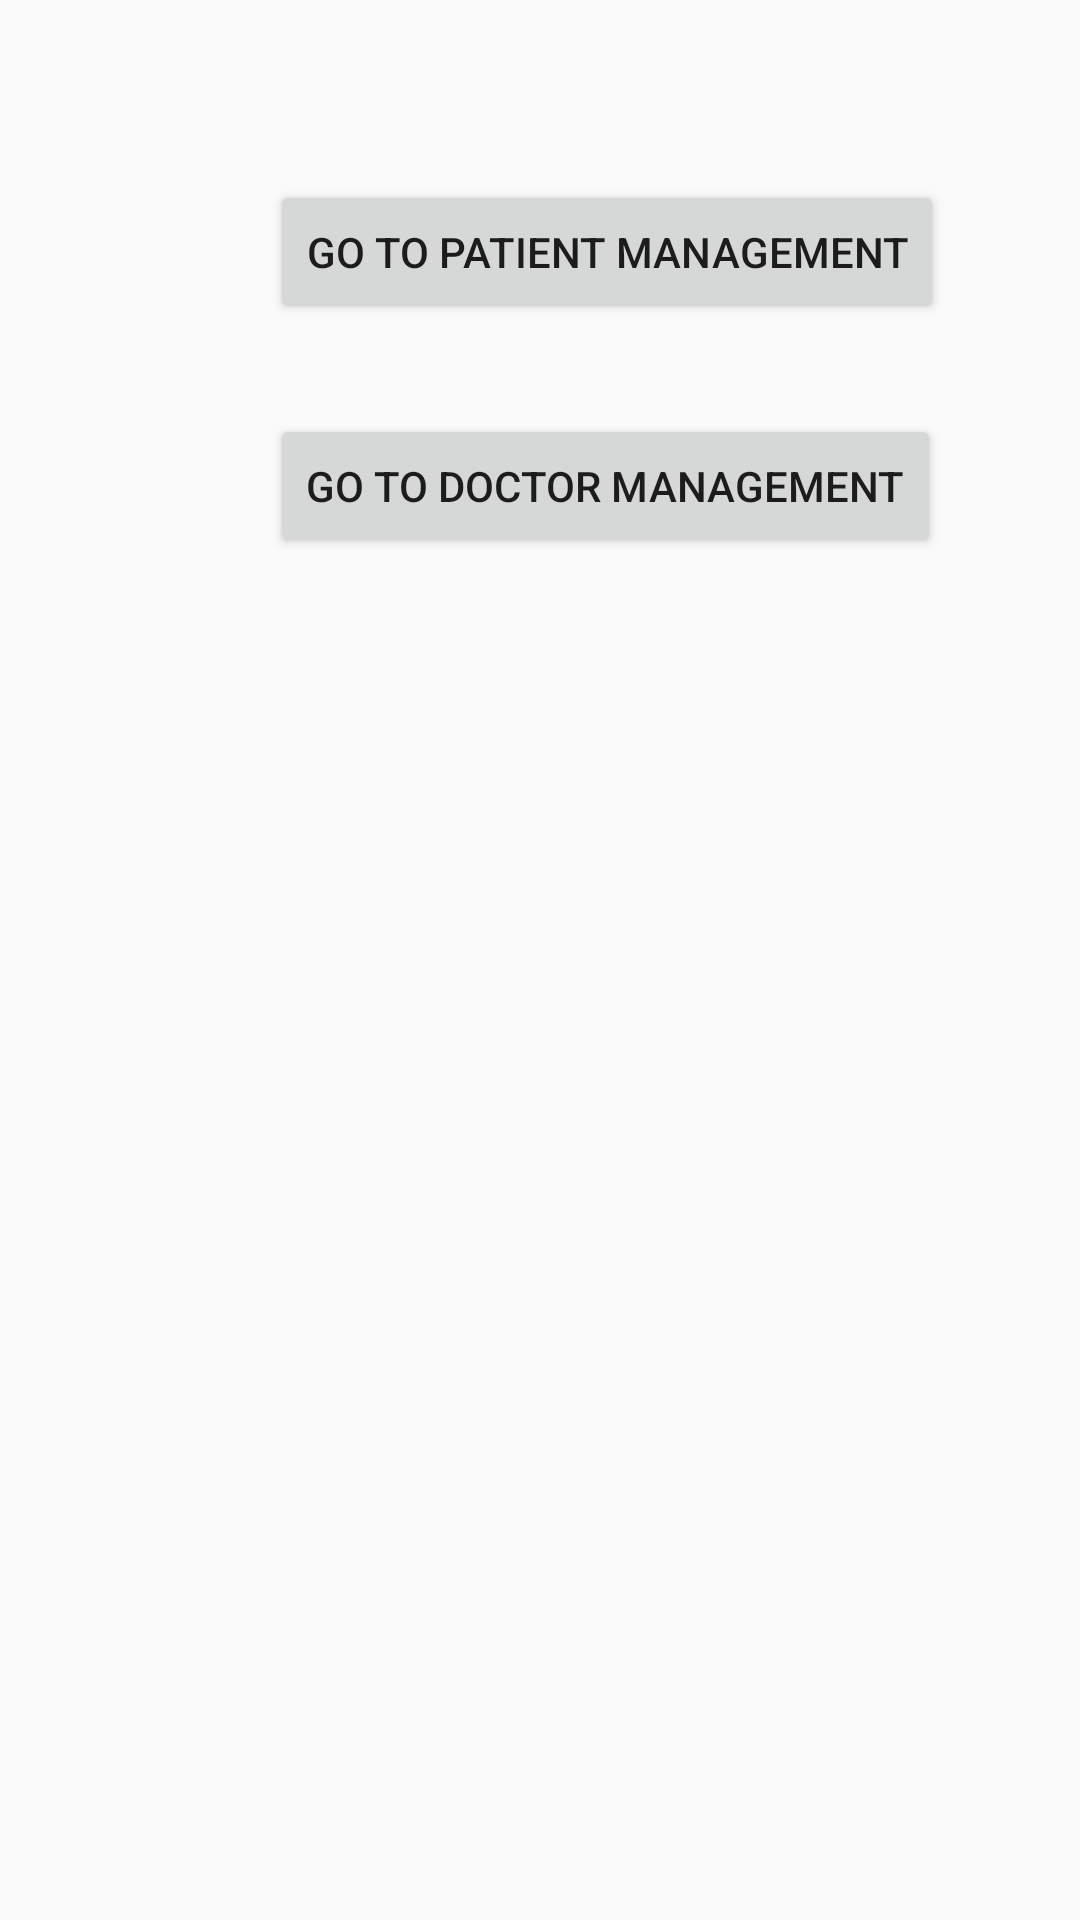

This screen was rendered from an Android layout file. Write that file and the resources it references.
<!-- AndroidManifest.xml: application theme Theme.AppCompat.DayNight -->
<!-- res/layout/activity_dashboard.xml -->
<?xml version="1.0" encoding="utf-8"?>
<LinearLayout xmlns:android="http://schemas.android.com/apk/res/android"
    android:layout_width="match_parent"
    android:layout_height="match_parent"
    android:orientation="vertical">

    <Button
        android:id="@+id/btnPatientManagement"
        android:layout_width="wrap_content"
        android:layout_height="wrap_content"
        android:layout_marginLeft="90dp"
        android:layout_marginTop="60dp"
        android:onClick="goToPatientManagement"
        android:text="Go to Patient Management"/>

    <Button
        android:id="@+id/btnDoctorManagement"
        android:layout_width="wrap_content"
        android:layout_height="wrap_content"
        android:layout_marginLeft="90dp"
        android:layout_marginTop="30dp"
        android:onClick="goToDoctorManagement"
        android:text="Go to Doctor Management"/>

</LinearLayout>
<!-- resources referenced by this layout -->
<resources>

</resources>
